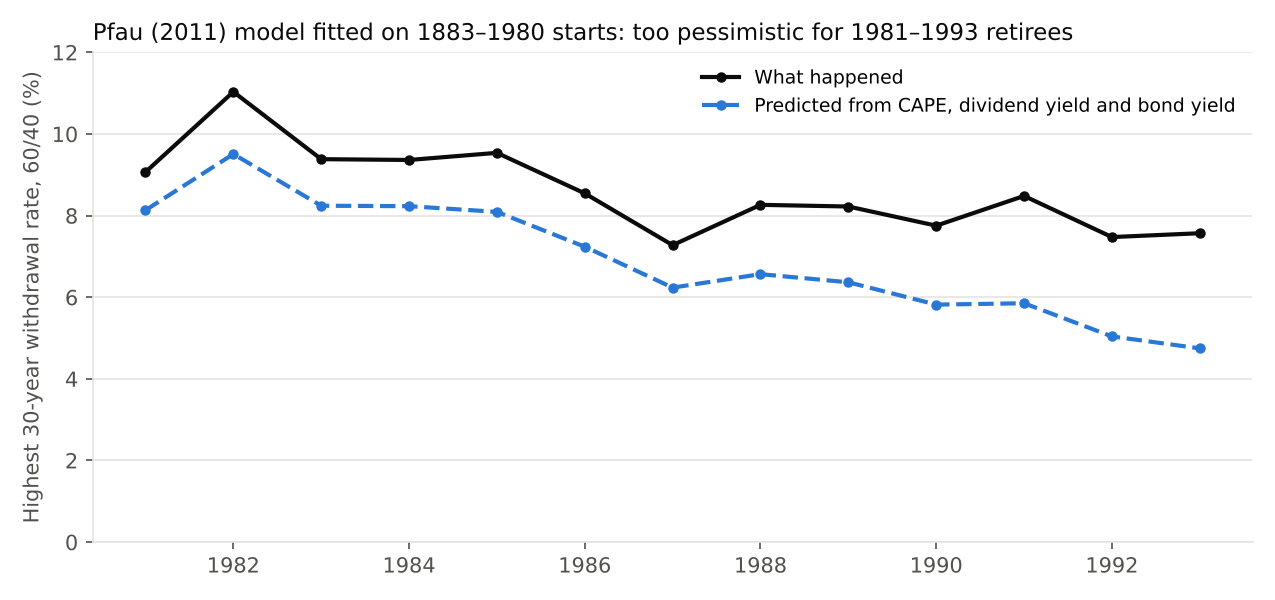

The data file committed next to this chart (first rows):
, predicted MWR %, actual MWR %, CAPE
1981, 8.133, 9.067, 9.259
1982, 9.509, 11.03, 7.389
1983, 8.243, 9.384, 8.757
1984, 8.232, 9.364, 9.895
1985, 8.092, 9.539, 9.997
1986, 7.238, 8.545, 11.72
1987, 6.236, 7.276, 14.92
1988, 6.566, 8.265, 13.9
1989, 6.367, 8.224, 15.09
1990, 5.82, 7.754, 17.05
1991, 5.853, 8.482, 15.61
1992, 5.04, 7.475, 19.77
1993, 4.747, 7.569, 20.32
